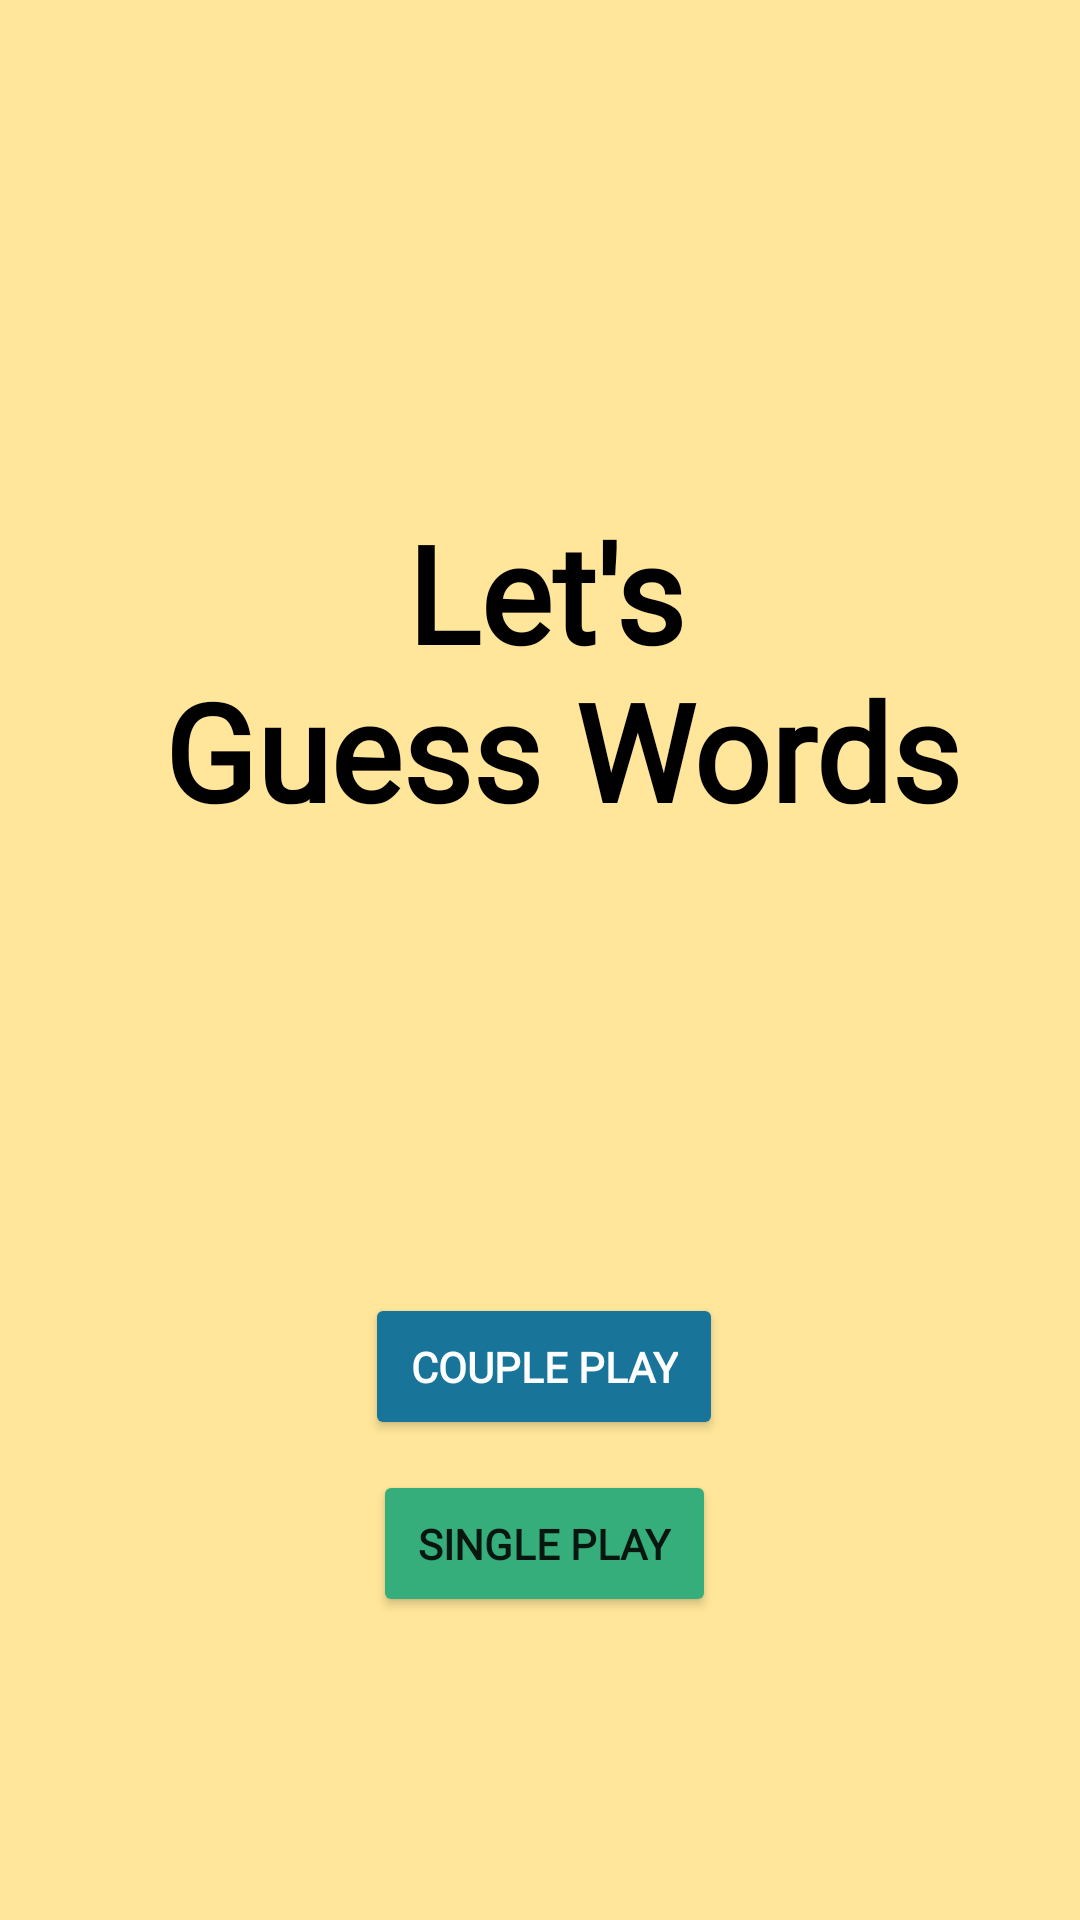

Reconstruct the res/layout file that produces this screen, plus the resources it refers to.
<!-- AndroidManifest.xml: application theme Theme.WordGuessingGame -->
<!-- res/layout/fragment_title.xml -->
<?xml version="1.0" encoding="utf-8"?>
<layout xmlns:android="http://schemas.android.com/apk/res/android"
    xmlns:app="http://schemas.android.com/apk/res-auto"
    xmlns:tools="http://schemas.android.com/tools">

    <androidx.constraintlayout.widget.ConstraintLayout
        android:layout_width="match_parent"
        android:layout_height="match_parent"
        android:background="@color/yellow"
        tools:context=".title.TitleFragment">

        <TextView
            android:id="@+id/titleText"
            style="@style/FontText"
            android:layout_width="wrap_content"
            android:layout_height="wrap_content"
            android:layout_marginBottom="40dp"
            android:text="@string/title_text"
            android:textColor="@color/black"
            android:textStyle="bold"
            app:layout_constraintBottom_toTopOf="@+id/guideline3"
            app:layout_constraintEnd_toEndOf="parent"
            app:layout_constraintHorizontal_bias="0.521"
            app:layout_constraintStart_toStartOf="parent"
            app:layout_constraintTop_toTopOf="parent"
            app:layout_constraintVertical_bias="1.0" />

        <Button
            android:id="@+id/couplePlay"
            style="@style/ButtonStyle"
            android:layout_width="wrap_content"
            android:layout_height="wrap_content"
            android:layout_marginTop="10dp"
            android:backgroundTint="@color/dark_blue"
            android:text="@string/couple_play"
            android:textColor="@color/white"
            android:textStyle="bold"
            app:layout_constraintBottom_toTopOf="@+id/singlePlay"
            app:layout_constraintEnd_toEndOf="parent"
            app:layout_constraintHorizontal_bias="0.506"
            app:layout_constraintStart_toStartOf="parent"
            app:layout_constraintTop_toTopOf="@+id/guideline3"
            app:layout_constraintVertical_chainStyle="packed" />

        <Button
            android:id="@+id/singlePlay"
            style="@style/ButtonStyle"
            android:layout_width="wrap_content"
            android:layout_height="wrap_content"
            android:layout_marginTop="10dp"
            android:backgroundTint="@color/darker_green"
            android:text="@string/single_play"
            android:textStyle="bold"
            app:layout_constraintBottom_toBottomOf="parent"
            app:layout_constraintEnd_toEndOf="@+id/couplePlay"
            app:layout_constraintStart_toStartOf="@+id/couplePlay"
            app:layout_constraintTop_toBottomOf="@+id/couplePlay"
            app:layout_constraintVertical_bias="0.0" />

        <androidx.constraintlayout.widget.Guideline
            android:id="@+id/guideline3"
            android:layout_width="wrap_content"
            android:layout_height="wrap_content"
            android:orientation="horizontal"
            app:layout_constraintGuide_percent="0.5" />

    </androidx.constraintlayout.widget.ConstraintLayout>

</layout>
<!-- resources referenced by this layout -->
<resources>
  <color name="black">#FF000000</color>
  <color name="dark_blue">#187498</color>
  <color name="darker_green">#36AE7C</color>
  <color name="white">#FFFFFFFF</color>
  <color name="yellow">#FFE69A</color>
  <string name="couple_play">Couple Play</string>
  <string name="single_play">Single Play</string>
  <string name="title_text">Let\'s\n Guess Words</string>
  <style name="ButtonStyle">
          <item name="android:fontFamily">@font/imprima</item>
          <item name="android:padding">15dp</item>
      </style>
  <style name="FontText">
          <item name="android:layout_marginTop">104dp</item>
          <item name="android:fontFamily">@font/imprima</item>
          <item name="android:textAlignment">center</item>
          <item name="android:textSize">45sp</item>
          <item name="android:textColor">@color/black</item>
      </style>
  <style name="Theme.WordGuessingGame" parent="Theme.MaterialComponents.DayNight.DarkActionBar">
          
          <item name="colorPrimary">@color/grey</item>
          <item name="colorPrimaryVariant">@color/black</item>
          <item name="colorOnPrimary">@color/black</item>
          
          <item name="colorSecondary">@color/teal_200</item>
          <item name="colorSecondaryVariant">@color/teal_700</item>
          <item name="colorOnSecondary">@color/black</item>
          
          <item name="android:statusBarColor" tools:targetApi="l">?attr/colorPrimaryVariant</item>
          
      </style>
  <color name="grey">#595959</color>
  <color name="teal_200">#FF03DAC5</color>
  <color name="teal_700">#FF018786</color>
</resources>
